The GitHub repository Dewey-byte/AgriVision contains a labelled image folder "cls_healthy_panama_sigatoka" with 3 categories: black sigatoka, healthy, panama disease. Examples follow, each with its label.

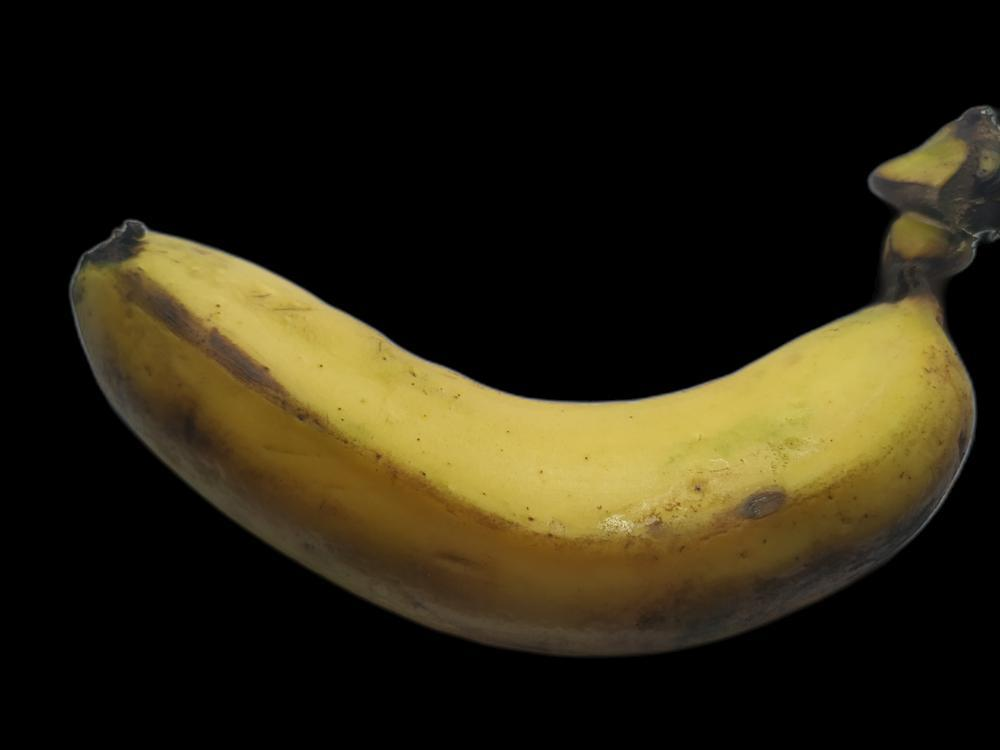
Label: healthy

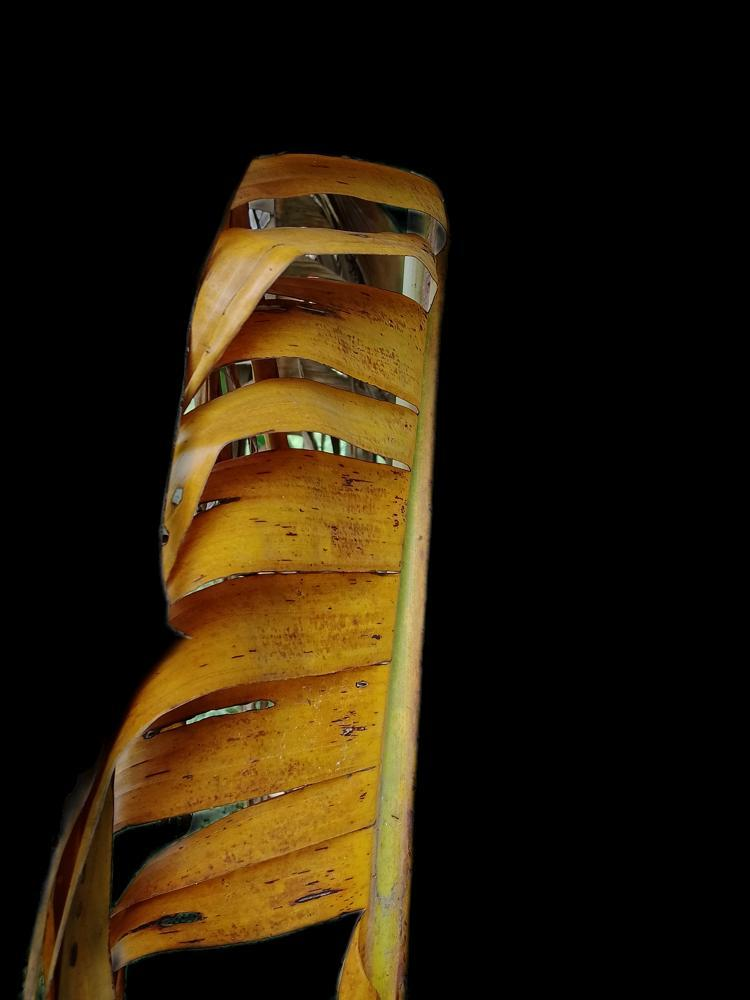
Label: panama disease

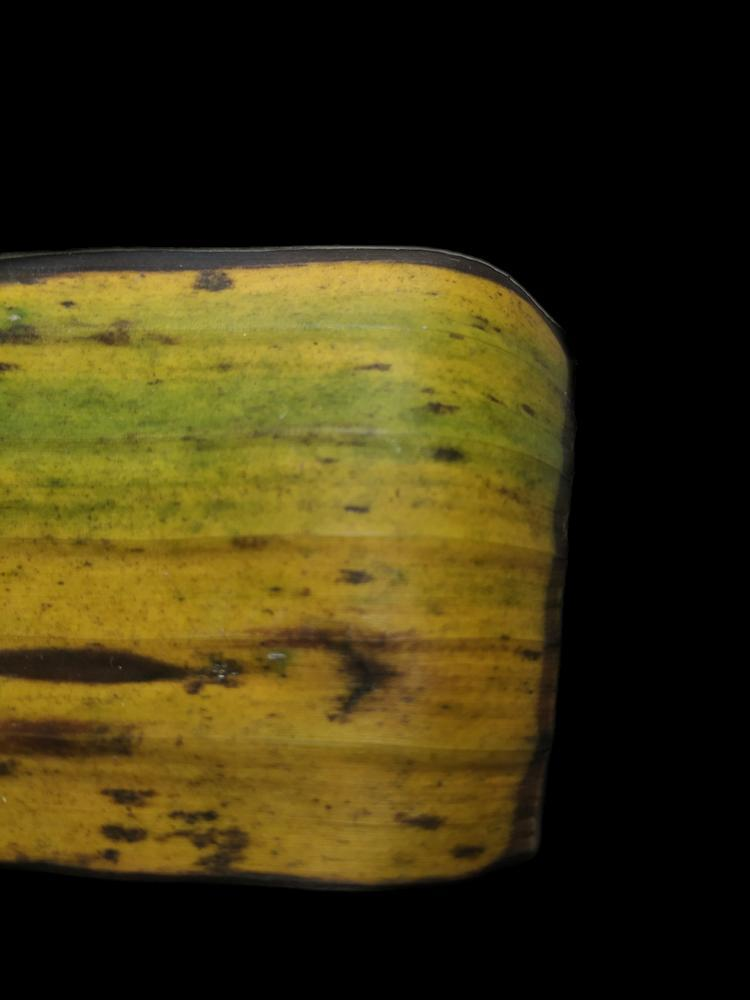
Label: black sigatoka

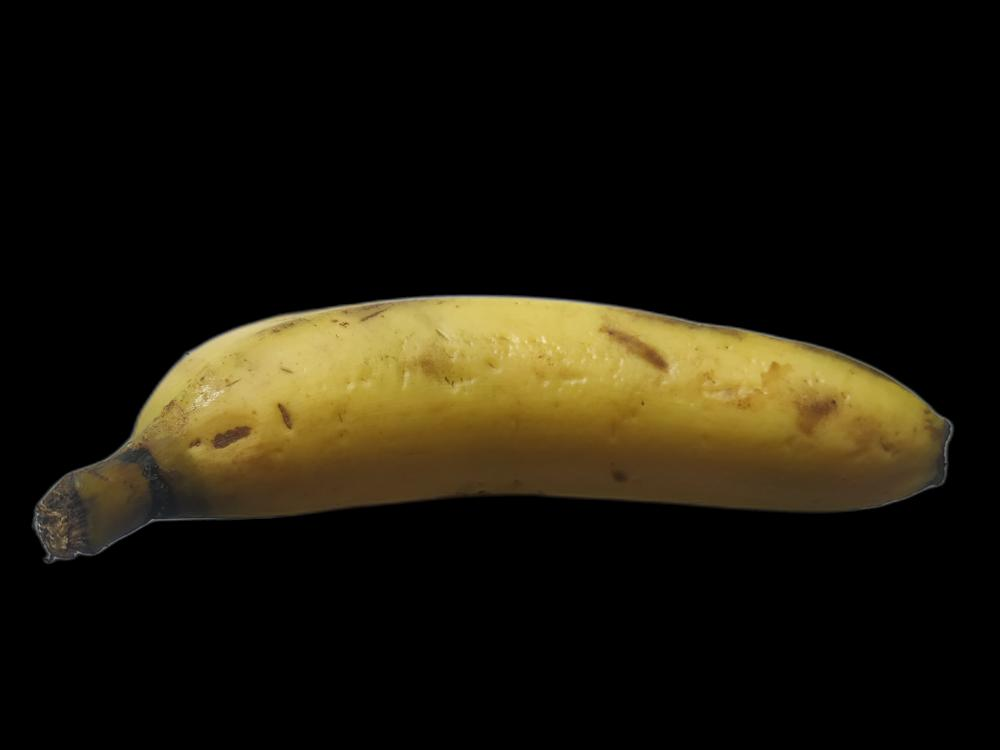
Label: healthy

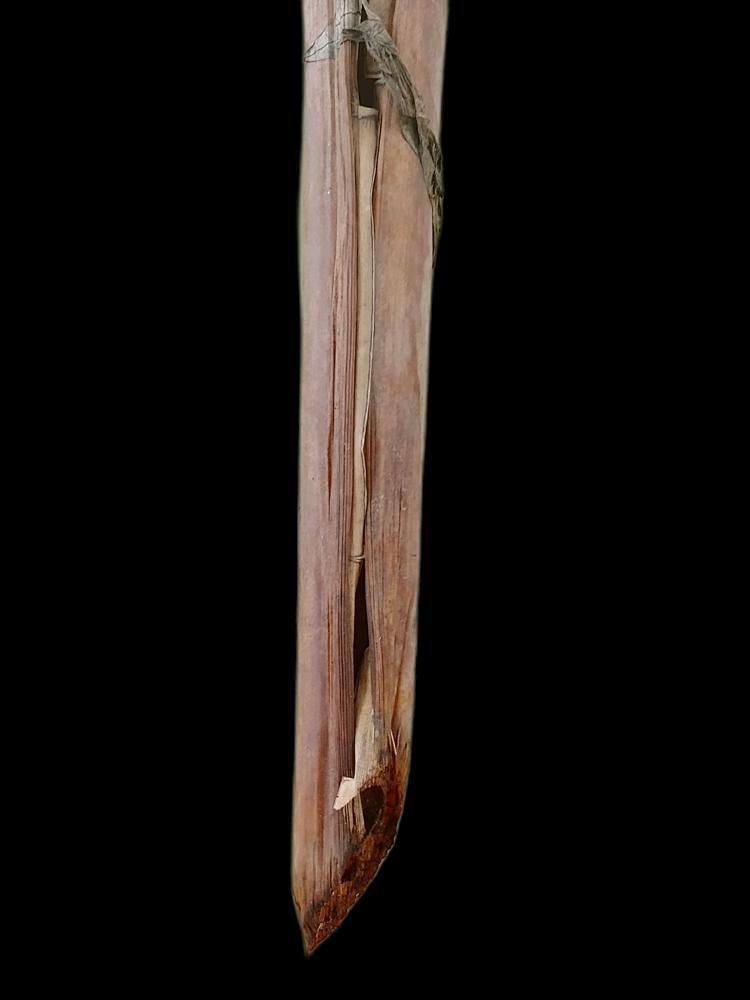
Label: panama disease

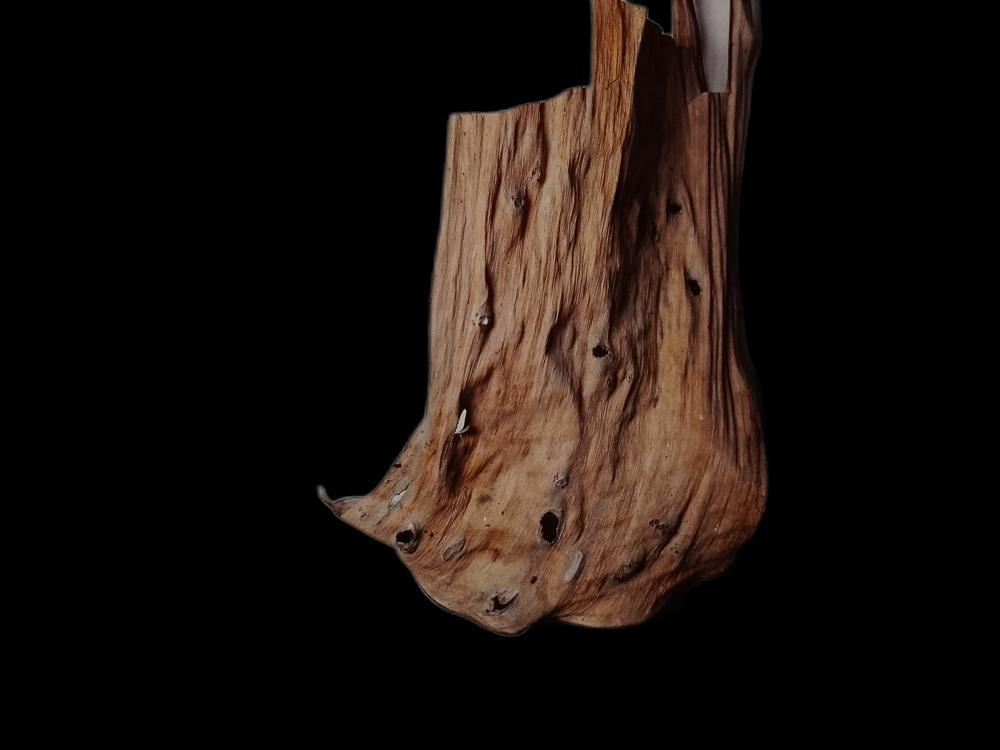
Label: black sigatoka
